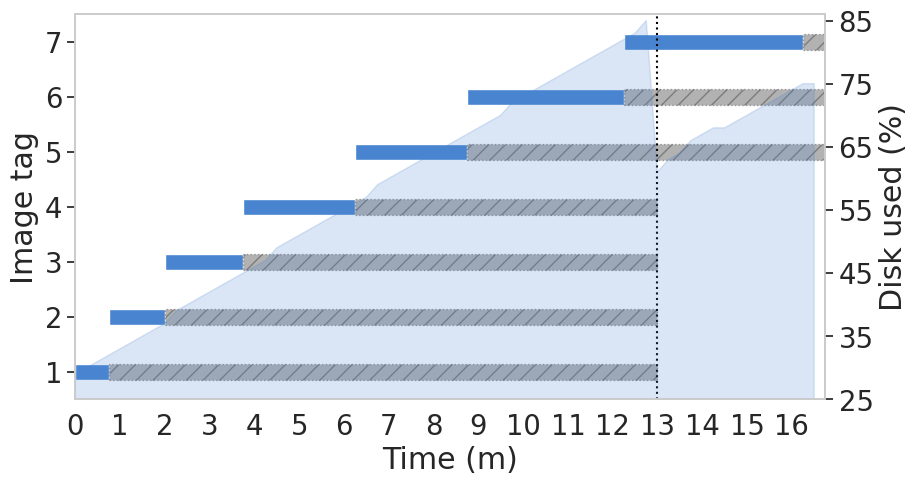

Reproduce this figure in Python.
import matplotlib.pyplot as plt
import pandas as pd
import seaborn as sns
import matplotlib.dates as dates
import numpy as np
import copy
import math 

images = list(range(1, 8))
t = [sum(range(1, i)) for i in images]
t = [0.0, 3.0, 8.0, 15.0, 25.0, 35.0, 49.0, 65.0]
duration = [t[i+1] - t[i] for i in range(len(t) - 1)]
images = [str(i) for i in images]

y = [29, 30, 31, 32, 33, 34, 35, 36, 37, 39, 40, 41, 42, 43, 44, 45, 46, 47, 49, 50, 51, 52, 53, 54, 55, 56, 57, 59, 60, 61, 62, 63, 64, 65, 66, 67, 68, 69, 70, 72, 73, 74, 75, 76, 77, 78, 79, 80, 81, 82, 83, 85, 61, 63, 64, 66, 67, 68, 68, 69, 70, 71, 72, 73, 74, 75, 75]

sns.set_context('paper')
sns.set(rc={'figure.figsize': (12, 5), 'figure.dpi': 300, 'savefig.dpi': 300}, font_scale=1.8)
sns.set_style('whitegrid')
sns.set_palette(['#4884cf'])  # , "#17374d", "lightgrey"])

# plot on top ( 7/12 of the figure height a bar plot
# plot on bottom ( 5/12 of figure height ) a time series plot, with ticks and tick labels on hover and format properly

fig, ax = plt.subplots()
axes = [ax, ax.twinx()]
ax1, ax2 = axes

ax1.grid(False)
ax2.grid(False)

fig.subplots_adjust(right=0.75)

for i in range(len(images)):
    ax1.barh(i, duration[i], alpha=1, height=0.3, align='center', edgecolor='white', left=t[i])
    if i in (0, 1, 2, 3):
        ll = 52 - (t[i] + duration[i])
    else:
        ll = sum(duration[i:])
    ax1.barh(i, ll, alpha=0.3, height=0.3, align='center', color='black', left=t[i] + duration[i], linestyle=":", linewidth=1, edgecolor="black", hatch='//')

ax2.plot(range(0, 67, 1), y, alpha=0, linewidth=0)
ax2.fill_between(range(0, 67, 1), y, ['0'] * len(y), alpha=0.2, color=sns.color_palette()[0])
ax2.set_ylim([28, 86])
ax2.set_yticks(range(25, 90, 10))
ax2.set_yticklabels(range(25, 90, 10))

ax.set_yticks(np.arange(len(images)))
ax.set_yticklabels(images)
ax.set_xticks(range(0, 67, 4))
ax.set_xticklabels([i//4 for i in range(0, 67, 4)])

ax.set_xlim(0, 67)
ax.set_ylim(-0.5, 6.5)

ax.vlines([52], -1, 7, colors="black", linestyles=":", linewidth=1.5)

# ax.set_xticks(range(0, 35, 2))
ax.set_xlabel('Time (m)')
ax1.set_ylabel("Image tag")
ax2.set_ylabel('Disk used (%)')
# pls change the font size of yticks
plt.savefig('temp.png', bbox_inches='tight')
exit(1)

fig, axs = plt.subplots(2,1, gridspec_kw={'height_ratios': [2.5, 1]})

ax = axs[0]

for i in range(len(images)):
    ax.barh(i, duration[i], alpha=0.8, height=0.3, align='center', edgecolor='white', left=t[i])
    if i != len(images) - 1:
        ax.barh(i, sum(duration[i:]) - duration[-1] - i + 3, alpha=0.2, height=0.3, align='center', color='black', left=t[i] + duration[i], linestyle=":", linewidth=1, edgecolor="black", hatch='//')

plt.ylabel('Images')
plt.xlabel('Time (s)')
ax.set_yticks(np.arange(len(images)))
ax.set_yticklabels(images)
ax.set_xticks(range(0, 35, 2))
ax.set_xticklabels([])  # range(0, 35, 2))
ax.set_xlim(0, 29)
ax.set_ylabel("Variable GB Image")
ax.invert_yaxis()

# remove space between subplots
plt.subplots_adjust(hspace=0.1)

ax2 = axs[1]
# fill data below 0.7 with 0.7 and above 0.85 with 0.85
# print(y)
# plot
ax2.plot(range(0, 35, 1), y)
ax2.set_ylabel('Disk used (%)')
ax2.set_xlabel('Time (s)')
ax2.set_xticks(range(0, 35, 2))
ax2.set_xticklabels(range(0, 35, 2))
ax2.set_yticks(range(65, 90, 5))
ax2.set_yticklabels(range(65, 90, 5))
ax2.set_xlim(0, 29)

plt.savefig('temp.png', bbox_inches='tight')